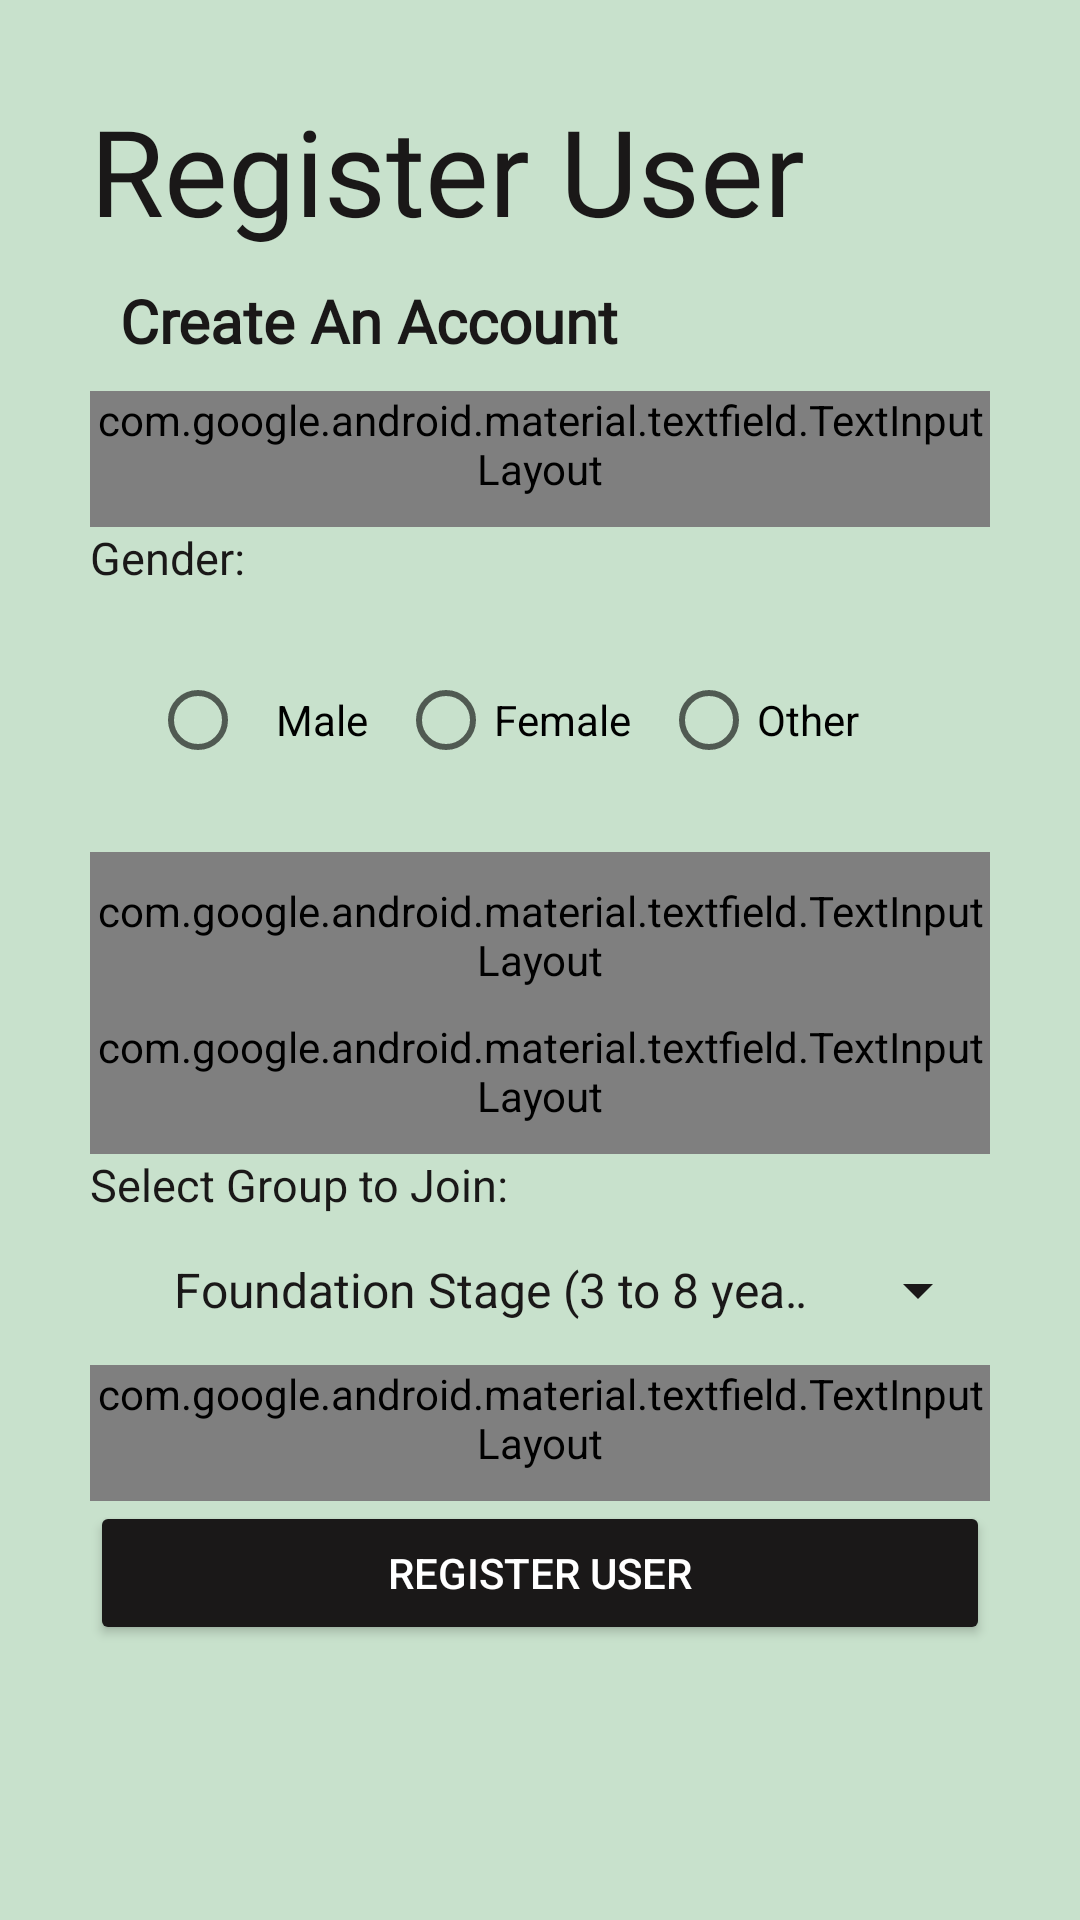

Write the Android layout XML for this screen, with the resource values it uses.
<!-- AndroidManifest.xml: application theme Theme.LeARn -->
<!-- res/layout/activity_registration.xml -->
<?xml version="1.0" encoding="utf-8"?>
<LinearLayout xmlns:android="http://schemas.android.com/apk/res/android"
    xmlns:app="http://schemas.android.com/apk/res-auto"
    android:layout_width="match_parent"
    android:layout_height="match_parent"
    android:layout_gravity="center"
    android:background="@color/lightgreen"
    android:orientation="vertical"
    android:padding="30sp">

    <TextView
        android:layout_width="match_parent"
        android:layout_height="wrap_content"
        android:fontFamily="@font/pacifico"
        android:paddingBottom="10sp"
        android:text="@string/reg_user"
        android:textColor="@color/black"
        android:textSize="40sp" />

    <TextView
        android:layout_width="match_parent"
        android:layout_height="wrap_content"
        android:fontFamily="@font/poiretone"
        android:paddingStart="10sp"
        android:paddingEnd="10sp"
        android:paddingBottom="10sp"
        android:text="@string/create_acc"
        android:textColor="@color/black"
        android:textSize="20sp"
        android:textStyle="bold" />

    <com.google.android.material.textfield.TextInputLayout
        android:id="@+id/tl_name"
        style="@style/Widget.LeARn.TextInputLayout"
        android:layout_width="match_parent"
        android:layout_height="wrap_content"
        android:hint="@string/student_name"
        android:paddingBottom="10sp"
        app:boxStrokeColor="@color/colorPrimaryDark"
        app:boxStrokeWidth="2sp"
        app:endIconTint="@color/lightgreen"
        app:errorEnabled="true"
        app:startIconDrawable="@drawable/ic_person">

        <com.google.android.material.textfield.TextInputEditText
            android:id="@+id/user_name"
            android:layout_width="match_parent"
            android:layout_height="wrap_content"
            android:inputType="text"
            android:maxLines="1"
            app:errorEnabled="true" />
    </com.google.android.material.textfield.TextInputLayout>

    <TextView
        android:layout_width="wrap_content"
        android:layout_height="wrap_content"
        android:text="@string/gender"
        android:textColor="@color/black"
        android:textSize="15sp" />

    <RadioGroup
        android:id="@+id/genderGroup"
        android:layout_width="match_parent"
        android:layout_height="wrap_content"
        android:checkedButton="@+id/radio_button_1"
        android:orientation="horizontal"
        android:padding="20sp">

        <RadioButton
            android:id="@+id/user_genderMale"
            android:layout_width="wrap_content"
            android:layout_height="wrap_content"
            android:paddingLeft="10sp"
            android:paddingEnd="10sp"
            android:text="@string/student_gender_male" />

        <RadioButton
            android:id="@+id/user_genderFemale"
            android:layout_width="wrap_content"
            android:layout_height="wrap_content"
            android:paddingEnd="10sp"
            android:text="@string/student_gender_female" />

        <RadioButton
            android:id="@+id/user_genderOther"
            android:layout_width="wrap_content"
            android:layout_height="wrap_content"
            android:paddingEnd="10sp"
            android:text="@string/student_gender_other" />
    </RadioGroup>


    <com.google.android.material.textfield.TextInputLayout
        android:id="@+id/tl_email"
        style="@style/Widget.LeARn.TextInputLayout"
        android:layout_width="match_parent"
        android:layout_height="wrap_content"
        android:hint="@string/student_email"
        android:paddingTop="10sp"
        android:paddingBottom="10sp"
        app:boxStrokeColor="@color/colorPrimaryDark"
        app:boxStrokeWidth="2sp"
        app:endIconTint="@color/lightgreen"
        app:errorEnabled="true"
        app:startIconDrawable="@drawable/ic_mail">

        <com.google.android.material.textfield.TextInputEditText
            android:id="@+id/user_email"
            android:layout_width="match_parent"
            android:layout_height="wrap_content"
            android:inputType="textEmailAddress"
            android:maxLines="1"
            app:errorEnabled="true" />
    </com.google.android.material.textfield.TextInputLayout>

    <com.google.android.material.textfield.TextInputLayout
        android:id="@+id/tl_password"
        style="@style/Widget.LeARn.TextInputLayout"
        android:layout_width="match_parent"
        android:layout_height="wrap_content"
        android:hint="@string/student_password"
        android:paddingBottom="10sp"
        app:boxStrokeColor="@color/colorPrimaryDark"
        app:boxStrokeWidth="2sp"
        app:endIconTint="@color/lightgreen"
        app:errorEnabled="true"
        app:passwordToggleEnabled="true"
        app:startIconDrawable="@drawable/ic_lock">

        <com.google.android.material.textfield.TextInputEditText
            android:id="@+id/user_password"
            android:layout_width="match_parent"
            android:layout_height="wrap_content"
            android:inputType="textPassword"
            android:maxLength="20"
            android:maxLines="1"
            app:errorEnabled="true" />
    </com.google.android.material.textfield.TextInputLayout>

    <TextView
        android:layout_width="wrap_content"
        android:layout_height="wrap_content"
        android:text="@string/group_join"
        android:textColor="@color/black"
        android:textSize="15sp" />

    <Spinner

        android:id="@+id/user_group"
        android:layout_width="match_parent"
        android:layout_height="50sp"
        android:backgroundTint="@color/black"
        android:entries="@array/group"
        android:paddingStart="20sp" />

    <com.google.android.material.textfield.TextInputLayout
        android:id="@+id/tl_mobile"
        style="@style/Widget.LeARn.TextInputLayout"
        android:layout_width="match_parent"
        android:layout_height="wrap_content"
        android:hint="@string/student_mobile"
        android:paddingBottom="10sp"
        app:boxStrokeColor="@color/colorPrimaryDark"
        app:boxStrokeWidth="2sp"
        app:endIconTint="@color/lightgreen"
        app:errorEnabled="true"
        app:startIconDrawable="@drawable/ic_smartphone">

        <com.google.android.material.textfield.TextInputEditText
            android:id="@+id/user_mobile"
            android:layout_width="match_parent"
            android:layout_height="wrap_content"
            android:inputType="phone"
            android:maxLength="10"
            android:maxLines="1"
            app:errorEnabled="true" />
    </com.google.android.material.textfield.TextInputLayout>

    <Button
        android:id="@+id/registerUser"
        android:layout_width="match_parent"
        android:layout_height="wrap_content"
        android:backgroundTint="@color/black"
        android:text="@string/reg_user"
        android:textColor="#fff" />

    <ProgressBar
        android:id="@+id/progress_register"
        android:layout_width="50sp"
        android:layout_height="50sp"
        android:layout_gravity="center_horizontal"
        android:visibility="gone" />

</LinearLayout>
<!-- resources referenced by this layout -->
<resources>
  <string-array name="group">
          <item> Foundation Stage (3 to 8 years)</item>
          <item> Preparatory Stage (8 to 11 years) </item>
          <item> Middle Stage (11 to 14 years)</item>
          <item> Secondary Stage (14 to 18 years)</item>
      </string-array>
  <color name="black">#1A1818</color>
  <color name="colorPrimaryDark">#1A1818</color>
  <color name="lightgreen">#C8E1CC</color>
  <!-- drawable ic_mail (drawable) -->
  <vector xmlns:android="http://schemas.android.com/apk/res/android"
      android:width="24dp"
      android:height="24dp"
      android:alpha="0.93"
      android:viewportWidth="24"
      android:viewportHeight="24">
      <path
          android:fillColor="#000000"
          android:pathData="M20,4H4C2.9,4 2.01,4.9 2.01,6L2,18c0,1.1 0.9,2 2,2h16c1.1,0 2,-0.9 2,-2V6C22,4.9 21.1,4 20,4zM19.6,8.25l-7.07,4.42c-0.32,0.2 -0.74,0.2 -1.06,0L4.4,8.25C4.15,8.09 4,7.82 4,7.53c0,-0.67 0.73,-1.07 1.3,-0.72L12,11l6.7,-4.19C19.27,6.46 20,6.86 20,7.53C20,7.82 19.85,8.09 19.6,8.25z" />
  </vector>
  <!-- drawable ic_person (drawable) -->
  <vector xmlns:android="http://schemas.android.com/apk/res/android"
      android:width="24dp"
      android:height="24dp"
      android:alpha="0.93"
      android:viewportWidth="24"
      android:viewportHeight="24">
      <path
          android:fillColor="#000000"
          android:pathData="M12,12c2.21,0 4,-1.79 4,-4s-1.79,-4 -4,-4 -4,1.79 -4,4 1.79,4 4,4zM12,14c-2.67,0 -8,1.34 -8,4v2h16v-2c0,-2.66 -5.33,-4 -8,-4z" />
  </vector>
  <!-- drawable ic_smartphone (drawable) -->
  <vector xmlns:android="http://schemas.android.com/apk/res/android"
      android:width="24dp"
      android:height="24dp"
      android:alpha="0.93"
      android:viewportWidth="24"
      android:viewportHeight="24">
      <path
          android:fillColor="#000000"
          android:pathData="M17,1.01L7,1c-1.1,0 -2,0.9 -2,2v18c0,1.1 0.9,2 2,2h10c1.1,0 2,-0.9 2,-2V3c0,-1.1 -0.9,-1.99 -2,-1.99zM17,19H7V5h10v14z" />
  </vector>
  <string name="create_acc">Create An Account</string>
  <string name="gender">"Gender: "</string>
  <string name="group_join">Select Group to Join:</string>
  <string name="reg_user">Register User</string>
  <string name="student_email">Email</string>
  <string name="student_gender_female">Female</string>
  <string name="student_gender_male">Male</string>
  <string name="student_gender_other">Other</string>
  <string name="student_mobile">Mobile</string>
  <string name="student_name">First Name</string>
  <string name="student_password">Create Password</string>
  <style name="Widget.LeARn.TextInputLayout" parent="Widget.MaterialComponents.TextInputLayout.OutlinedBox">
          <item name="hintTextAppearance">@style/TextAppearance.LeARn.TextInputLayout.HintText</item>
          <item name="hintTextColor">@color/black</item>
          <item name="android:paddingBottom">8dp</item>
          <item name="boxStrokeColor">@color/black</item>
      </style>
  <style name="Theme.LeARn" parent="Theme.MaterialComponents.Light.NoActionBar">
          
          <item name="colorPrimary">@color/colorPrimary</item>
          <item name="colorPrimaryDark">@color/colorPrimaryDark</item>
          <item name="colorAccent">@color/colorAccent</item>
          <item name="android:windowLightStatusBar" tools:targetApi="m">true</item>
          <item name="android:textColorPrimary">@color/textColorPrimary</item>
  
      </style>
  <style name="TextAppearance.LeARn.TextInputLayout.HintText" parent="TextAppearance.MaterialComponents.Subtitle2">
          <item name="android:textColor">?android:attr/textColorPrimary</item>
      </style>
  <color name="colorPrimary">#1A1818</color>
  <color name="colorAccent">@color/black</color>
  <color name="textColorPrimary">@color/black</color>
</resources>
